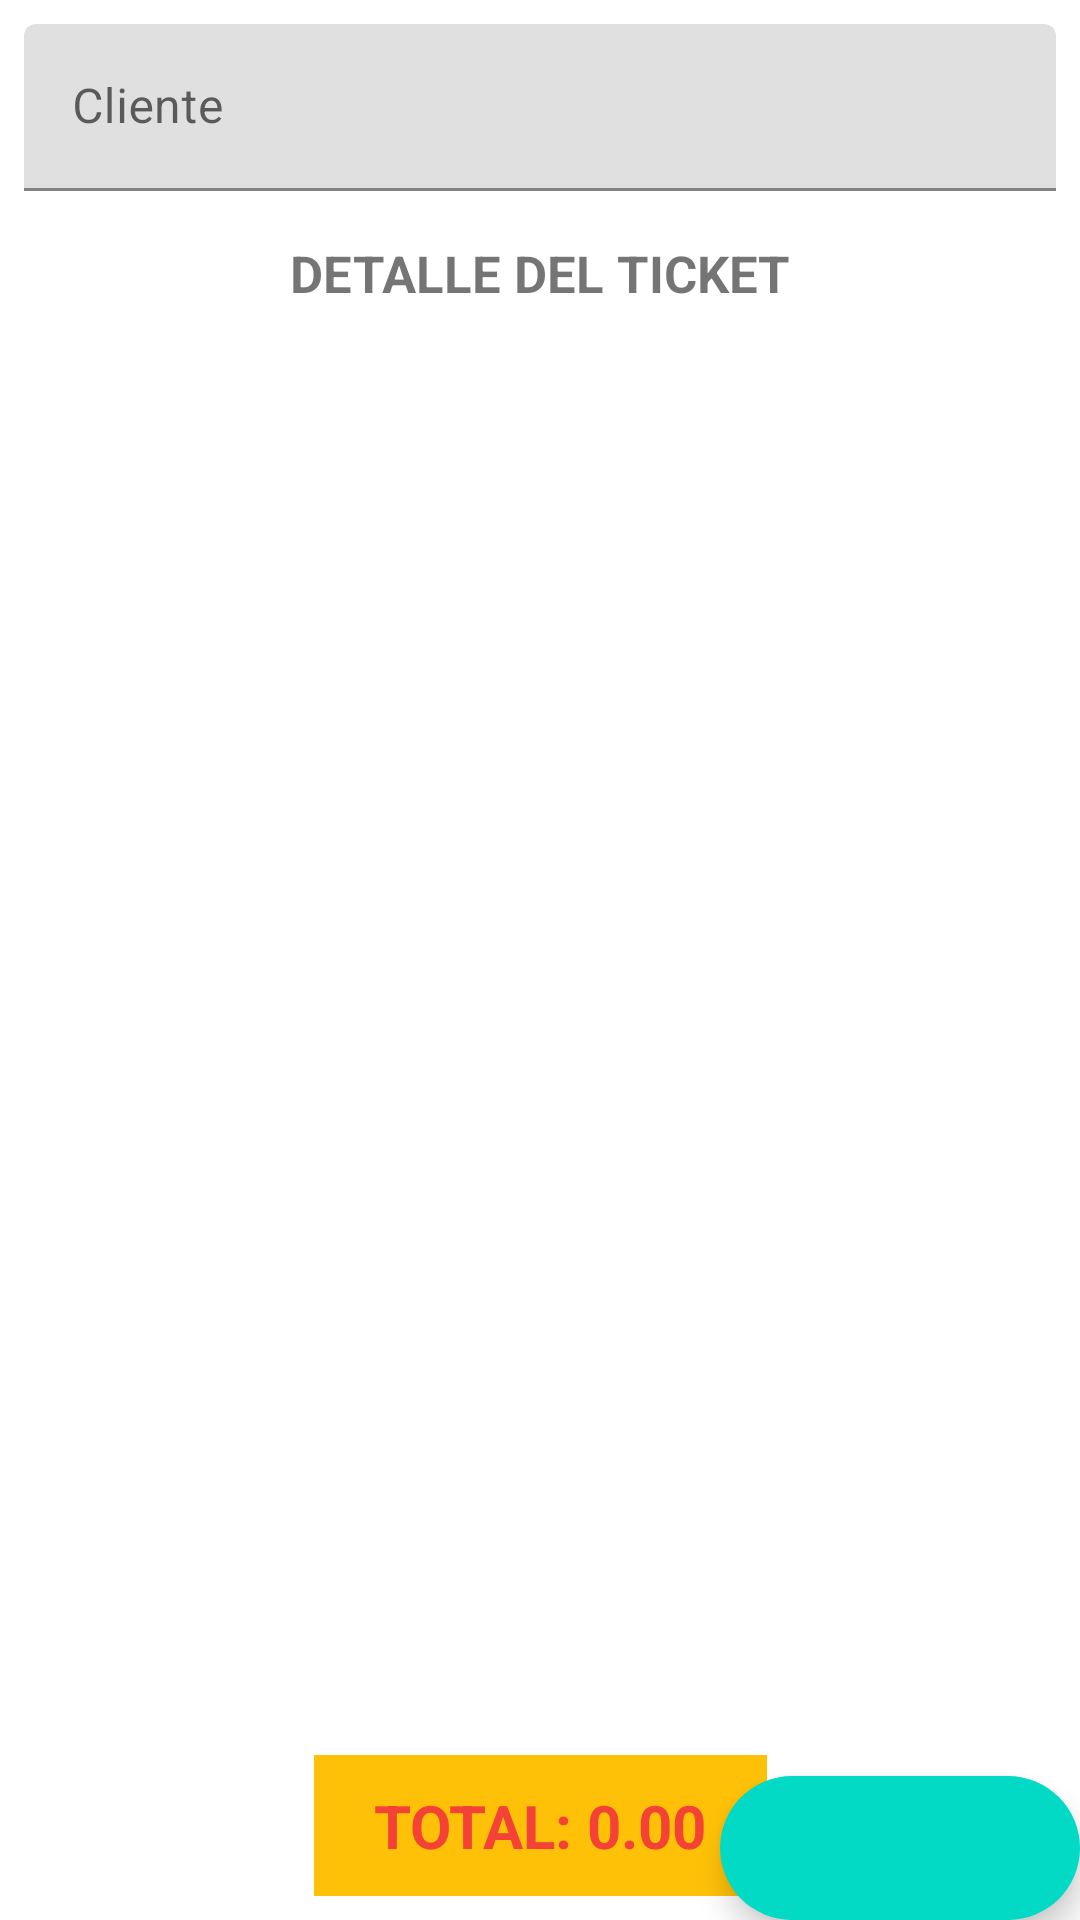

Produce the Android XML layout that renders to this screen, including the resource entries it uses.
<!-- AndroidManifest.xml: application theme Theme.Personal -->
<!-- res/layout/fragment_registrar_ticket.xml -->
<?xml version="1.0" encoding="utf-8"?>
<androidx.coordinatorlayout.widget.CoordinatorLayout xmlns:android="http://schemas.android.com/apk/res/android"
    xmlns:app="http://schemas.android.com/apk/res-auto"
    xmlns:tools="http://schemas.android.com/tools"
    android:layout_width="match_parent"
    android:layout_height="match_parent"
    tools:context=".ui.fragment.RegistrarTicketFragment">

    <androidx.constraintlayout.widget.ConstraintLayout
        android:layout_width="match_parent"
        android:layout_height="match_parent">


        <com.google.android.material.textfield.TextInputLayout
            android:id="@+id/til_cliente"
            android:layout_width="0dp"
            android:layout_height="wrap_content"
            android:layout_marginStart="8dp"
            android:layout_marginTop="8dp"
            android:layout_marginEnd="8dp"
            app:layout_constraintEnd_toEndOf="parent"
            app:layout_constraintStart_toStartOf="parent"
            app:layout_constraintTop_toTopOf="parent">

            <com.google.android.material.textfield.TextInputEditText
                android:id="@+id/et_cliente"
                android:layout_width="match_parent"
                android:layout_height="wrap_content"
                android:hint="@string/cliente" />
        </com.google.android.material.textfield.TextInputLayout>

        <TextView
            android:id="@+id/textView6"
            android:layout_width="wrap_content"
            android:layout_height="wrap_content"
            android:layout_marginStart="8dp"
            android:layout_marginTop="16dp"
            android:layout_marginEnd="8dp"
            android:text="@string/detalle_del_ticket"
            android:textStyle="bold"
            android:textSize="17sp"
            app:layout_constraintEnd_toEndOf="parent"
            app:layout_constraintStart_toStartOf="parent"
            app:layout_constraintTop_toBottomOf="@+id/til_cliente" />

        <androidx.recyclerview.widget.RecyclerView
            android:id="@+id/rv_lista"
            android:layout_width="0dp"
            android:layout_height="0dp"
            android:layout_marginTop="8dp"
            android:clipToPadding="false"
            android:paddingBottom="80dp"
            app:layout_constraintBottom_toBottomOf="parent"
            app:layout_constraintEnd_toEndOf="parent"
            app:layout_constraintStart_toStartOf="parent"
            app:layout_constraintTop_toBottomOf="@+id/textView6" />

        <TextView
            android:id="@+id/tv_total"
            android:layout_width="wrap_content"
            android:layout_height="wrap_content"
            android:layout_marginBottom="8dp"
            android:paddingTop="10dp"
            android:paddingBottom="10dp"
            android:paddingStart="20dp"
            android:paddingEnd="20dp"
            android:text="@string/total_0_00"
            android:textStyle="bold"
            android:textSize="20sp"
            android:textColor="@color/rojo"
            android:background="@color/amarillo"
            app:layout_constraintBottom_toBottomOf="parent"
            app:layout_constraintEnd_toEndOf="parent"
            app:layout_constraintStart_toStartOf="parent" />


    </androidx.constraintlayout.widget.ConstraintLayout>

    <com.google.android.material.floatingactionbutton.ExtendedFloatingActionButton
        android:id="@+id/fab_grabar"
        android:layout_width="wrap_content"
        android:layout_height="wrap_content"
        android:layout_gravity="end|bottom"
        android:layout_margin="@dimen/fab_margin"
        app:icon="@drawable/ic_save_as"
        app:iconTint="@color/white"
        />

</androidx.coordinatorlayout.widget.CoordinatorLayout>
<!-- resources referenced by this layout -->
<resources>
  <color name="amarillo">#FFC107</color>
  <color name="rojo">#F44336</color>
  <color name="white">#FFFFFFFF</color>
  <string name="cliente">Cliente</string>
  <string name="detalle_del_ticket">DETALLE DEL TICKET</string>
  <string name="total_0_00">TOTAL: 0.00</string>
  <style name="Theme.Personal" parent="Theme.MaterialComponents.DayNight.DarkActionBar">
          
          <item name="colorPrimary">@color/purple_500</item>
          <item name="colorPrimaryVariant">@color/purple_700</item>
          <item name="colorOnPrimary">@color/white</item>
          
          <item name="colorSecondary">@color/teal_200</item>
          <item name="colorSecondaryVariant">@color/teal_700</item>
          <item name="colorOnSecondary">@color/black</item>
          
          <item name="android:statusBarColor">?attr/colorPrimaryVariant</item>
          
      </style>
  <color name="purple_500">#FF6200EE</color>
  <color name="purple_700">#FF3700B3</color>
  <color name="teal_200">#FF03DAC5</color>
  <color name="teal_700">#FF018786</color>
  <color name="black">#FF000000</color>
</resources>
